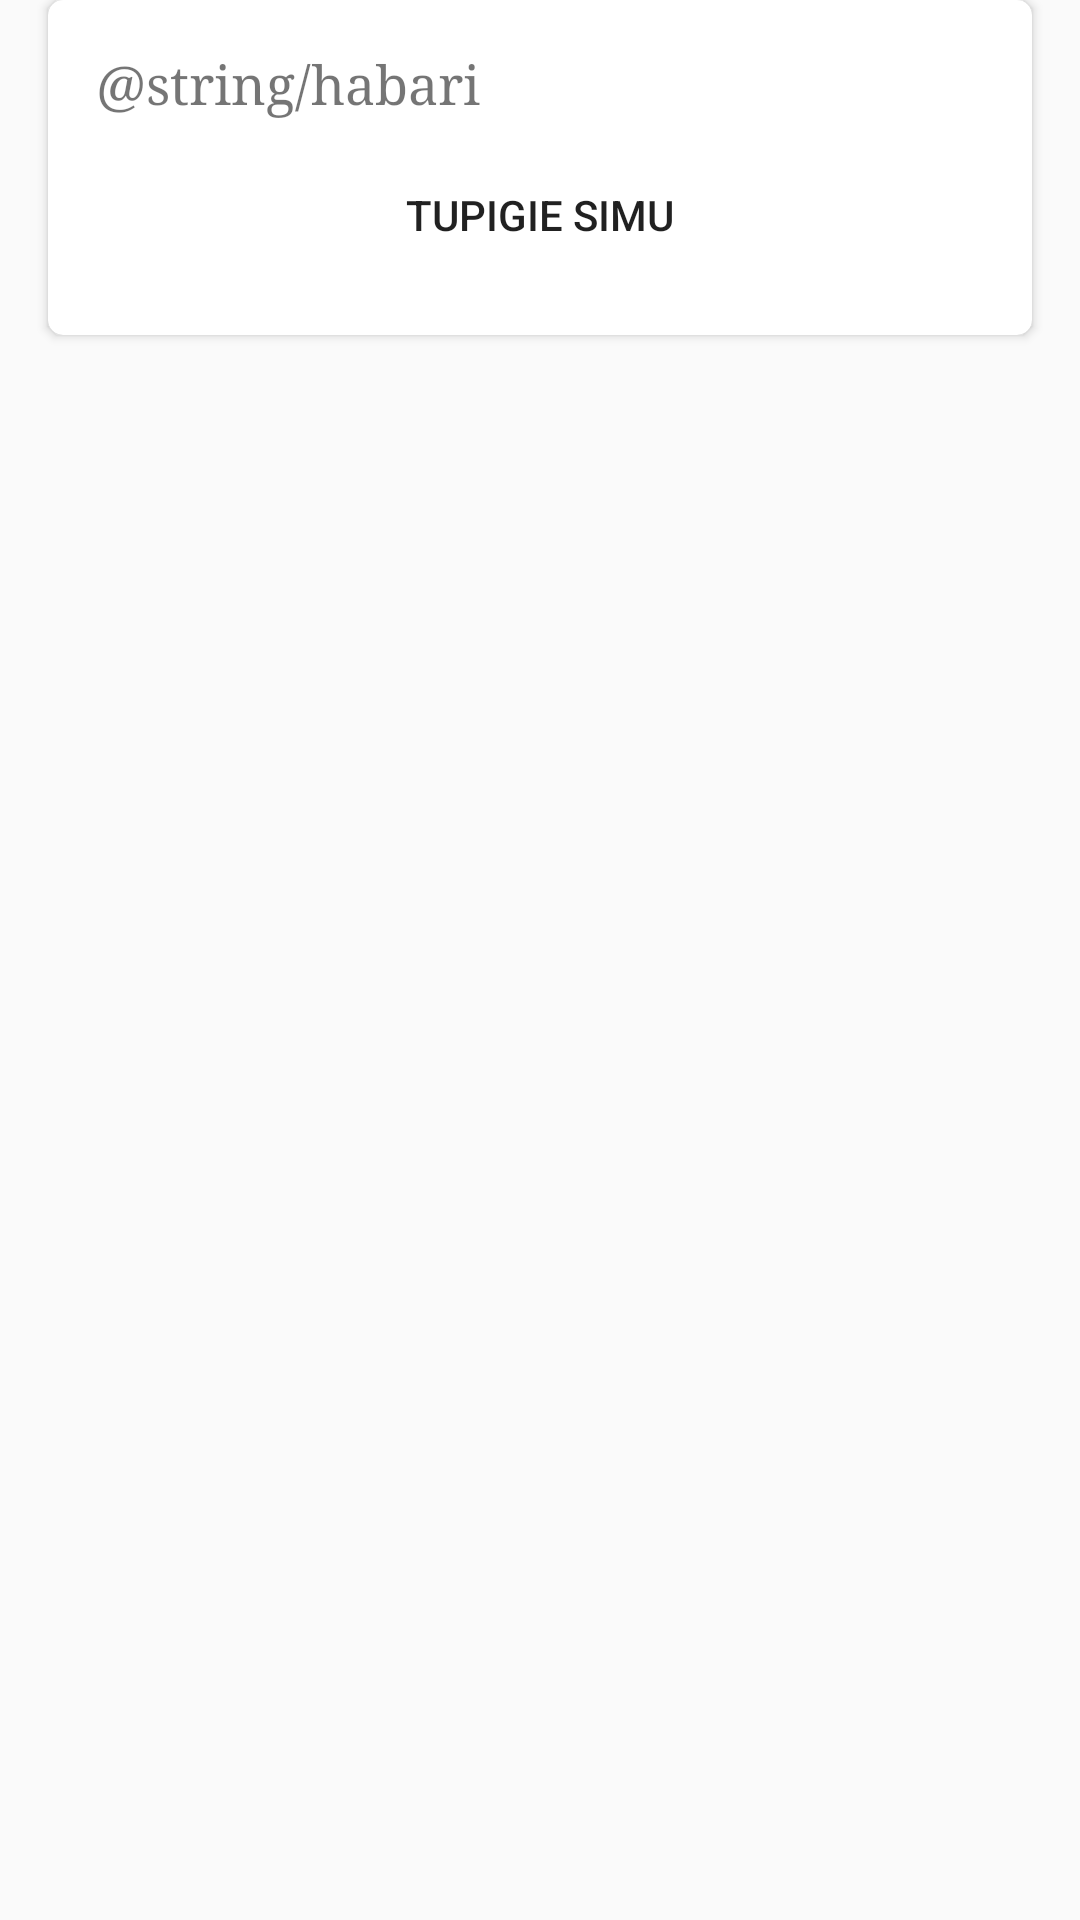

The Android layout XML behind this screen, and the referenced resources:
<!-- AndroidManifest.xml: application theme MyMaterialTheme -->
<!-- res/layout/fragment_kuhusu.xml -->
<?xml version="1.0" encoding="utf-8"?>
<LinearLayout xmlns:android="http://schemas.android.com/apk/res/android"
    xmlns:card_view="http://schemas.android.com/apk/res-auto"
    android:orientation="vertical"
    android:background="@color/whitie"
    android:layout_width="match_parent"
    android:layout_height="match_parent">

    <android.support.v7.widget.CardView
        android:layout_width="fill_parent"
        android:layout_height="wrap_content"
        android:elevation="100dp"
        card_view:contentPadding="@dimen/margin_large"
        android:layout_marginLeft="@dimen/margin_large"
        android:layout_marginRight="@dimen/margin_large"
        card_view:cardElevation="2dp"
        card_view:cardCornerRadius="5dp">
        <LinearLayout
            android:layout_width="fill_parent"
            android:layout_height="wrap_content"
            android:orientation="vertical">
            <TextView
                android:id="@+id/imageViewPic"
                android:layout_width="match_parent"
                android:layout_height="wrap_content"
                android:textSize="18dp"
                android:typeface="serif"
                android:text="@string/habari"
                                android:layout_gravity="center"
               />

            <LinearLayout
                android:layout_width="match_parent"
                android:layout_height="wrap_content"
                android:orientation="vertical">

                <Button

                    android:layout_marginTop="8dp"
                    android:layout_width="match_parent"
                    android:layout_height="wrap_content"
                    android:layout_weight="1"
                    android:id="@+id/callMe"
                    style="?android:attr/borderlessButtonStyle"
                    android:textColor="@color/accentColor"
                    android:text="Tupigie simu"
                    android:layout_gravity="center_horizontal"
                    />


            </LinearLayout>


        </LinearLayout>
    </android.support.v7.widget.CardView>
</LinearLayout>
<!-- resources referenced by this layout -->
<resources>
  <dimen name="margin_large">16dp</dimen>
  <style name="MyMaterialTheme" parent="MyMaterialTheme.Base">
  
      </style>
  <style name="MyMaterialTheme.Base" parent="Theme.AppCompat.Light.DarkActionBar">
          <item name="windowNoTitle">true</item>
          <item name="windowActionBar">false</item>
          <item name="colorPrimary">@color/colorPrimary</item>
          <item name="colorPrimaryDark">@color/colorPrimaryDark</item>
          <item name="colorAccent">@color/colorAccent</item>
      </style>
  <color name="colorPrimary">#009688</color>
  <color name="colorPrimaryDark">#00796B</color>
  <color name="colorAccent">#607D8B</color>
</resources>
